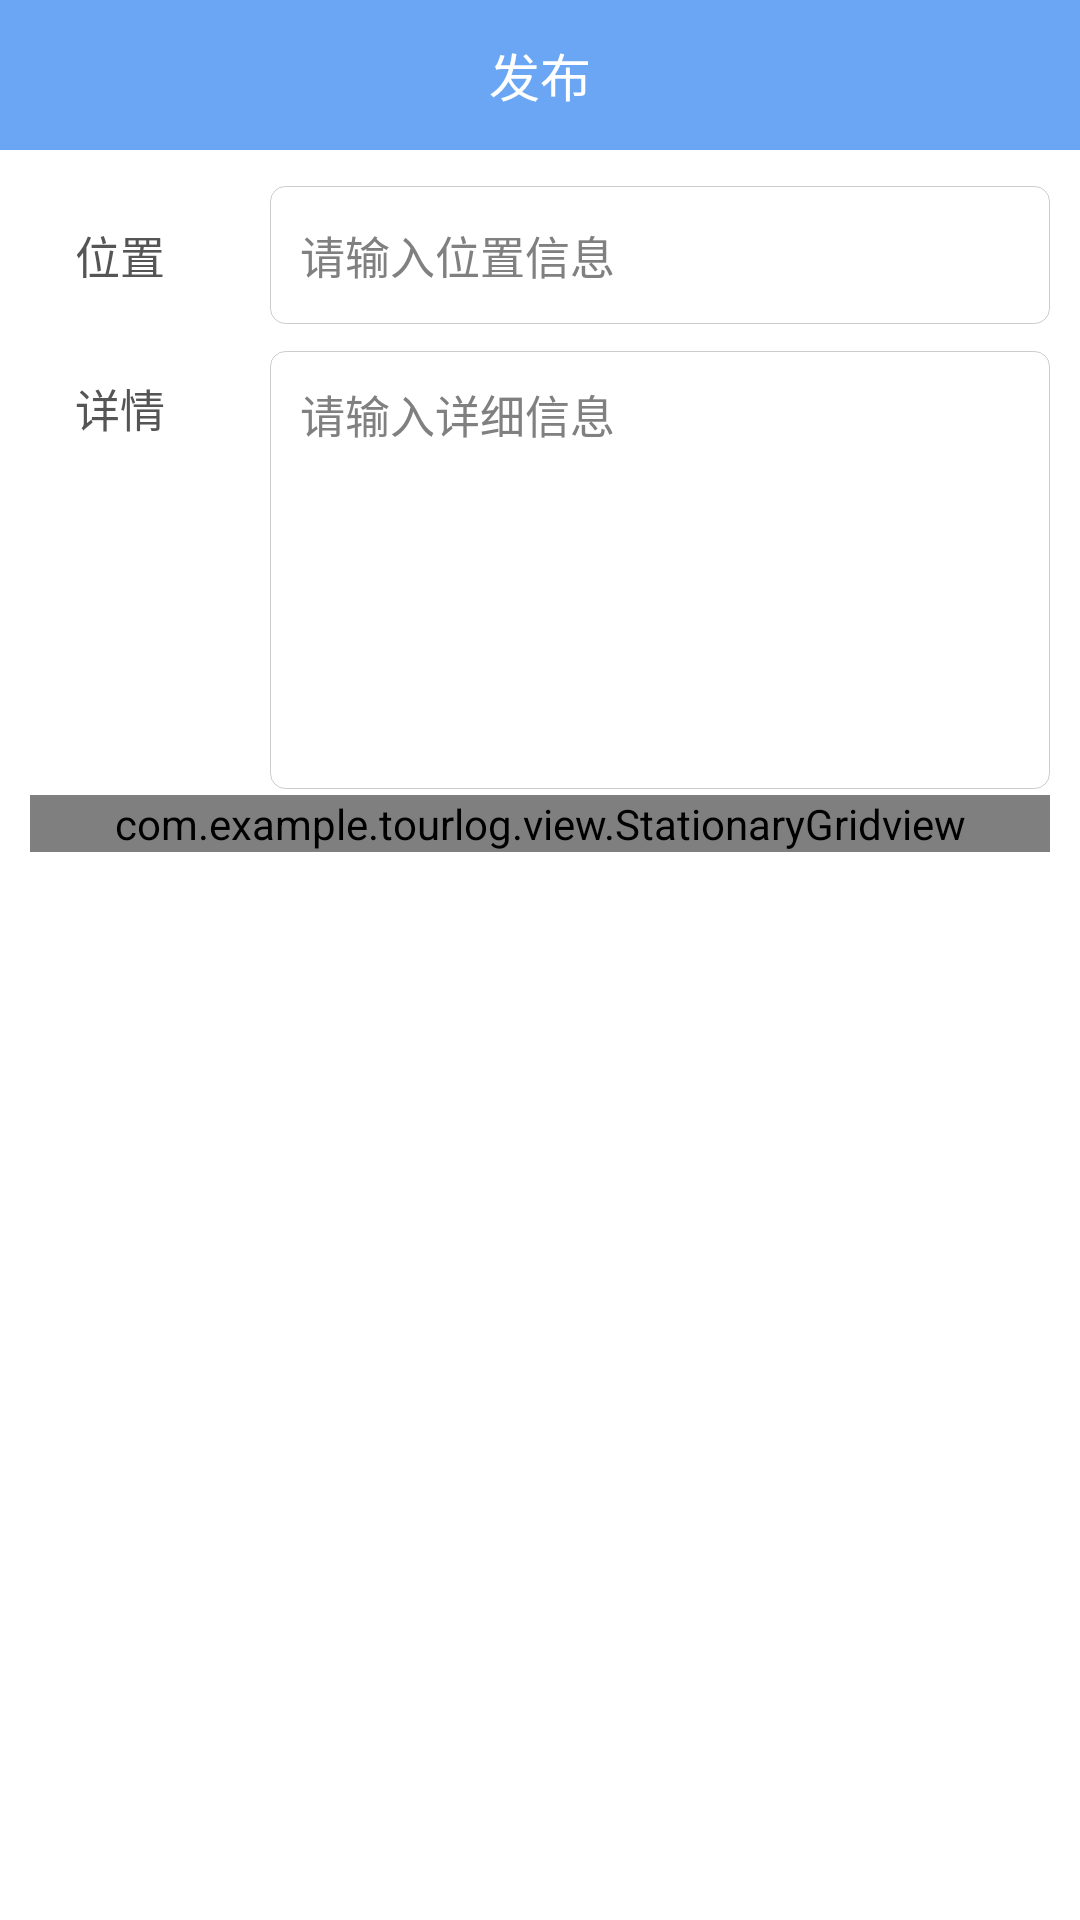

Android layout source for this screen:
<!-- AndroidManifest.xml: application theme AppTheme -->
<!-- res/layout/activity_post_action.xml -->
<?xml version="1.0" encoding="utf-8"?>
<LinearLayout xmlns:android="http://schemas.android.com/apk/res/android"
    xmlns:tools="http://schemas.android.com/tools"
    android:id="@+id/activity_main"
    android:layout_width="match_parent"
    android:background="@color/white"
    android:orientation="vertical"
    android:layout_height="match_parent"
    >
    <RelativeLayout
        android:layout_width="match_parent"
        android:background="@color/blue"
        android:layout_height="50dp">
        <TextView
            android:layout_width="wrap_content"
            android:text="发布"
            android:textColor="@color/white"
            android:textSize="17sp"
            android:layout_centerInParent="true"
            android:layout_height="wrap_content" />
        <RelativeLayout
            android:id="@+id/rtl_back"
            android:onClick="finish"
            android:layout_width="60dp"
            android:layout_height="match_parent">
            <ImageView
                android:layout_width="wrap_content"
                android:background="@mipmap/back"
                android:layout_centerInParent="true"
                android:layout_height="wrap_content" />
        </RelativeLayout>
    </RelativeLayout>
    <LinearLayout
        android:layout_width="match_parent"
        android:orientation="horizontal"
        android:layout_marginTop="10dp"
        android:layout_height="50dp">
        <TextView
            android:layout_width="80dp"
            android:text="位置"
            android:gravity="center"
            android:textSize="15sp"
            android:textColor="@color/light_black"
            android:layout_height="match_parent" />
        <EditText
            android:id="@+id/et_address"
            android:layout_width="match_parent"
            android:background="@drawable/litter_round_stroy_white_bg"
            android:layout_marginLeft="10dp"
            android:layout_marginRight="10dp"
            android:layout_marginTop="2dp"
            android:layout_marginBottom="2dp"
            android:hint="请输入位置信息"
            android:paddingLeft="10dp"
            android:textColor="@color/light_black"
            android:textColorHint="@color/gray"
            android:textSize="15sp"
            android:layout_height="match_parent" />
    </LinearLayout>

    <LinearLayout
        android:layout_width="match_parent"
        android:orientation="horizontal"
        android:layout_marginTop="5dp"
        android:layout_height="150dp">
        <TextView
            android:layout_width="80dp"
            android:text="详情"
            android:paddingTop="10dp"
            android:gravity="top|center"
            android:textSize="15sp"
            android:textColor="@color/light_black"
            android:layout_height="match_parent" />
        <EditText
            android:id="@+id/et_detail"
            android:layout_width="match_parent"
            android:gravity="top|left"
            android:padding="10dp"
            android:background="@drawable/litter_round_stroy_white_bg"
            android:layout_marginLeft="10dp"
            android:layout_marginRight="10dp"
            android:layout_marginTop="2dp"
            android:layout_marginBottom="2dp"
            android:hint="请输入详细信息"
            android:paddingLeft="10dp"
            android:textColor="@color/light_black"
            android:textColorHint="@color/gray"
            android:textSize="15sp"
            android:layout_height="match_parent" />
    </LinearLayout>

    <RelativeLayout
        android:id="@+id/rtl_pic"
        android:layout_width="fill_parent"
        android:layout_height="wrap_content"
        android:layout_marginRight="10dp"
        android:layout_below="@+id/line5"
        android:layout_marginLeft="10dp">
        <com.example.tourlog.view.StationaryGridview
            android:id="@+id/gd_pic"
            android:layout_width="match_parent"
            android:layout_height="wrap_content"
            android:numColumns="3"/>
    </RelativeLayout>
    <RelativeLayout
        android:id="@+id/rtl_comfirm"
        android:layout_width="match_parent"
        android:layout_marginTop="20dp"
        android:layout_marginRight="20dp"
        android:layout_marginLeft="20dp"
        android:background="@drawable/litter_round_blue_bg"
        android:layout_height="50dp">
        <TextView
            android:id="@+id/tv_post_status"
            android:text="确认发布"
            android:layout_centerInParent="true"
            android:layout_width="wrap_content"
            android:textColor="@color/white"
            android:layout_height="wrap_content" />
    </RelativeLayout>
</LinearLayout>
<!-- resources referenced by this layout -->
<resources>
  <color name="blue">#6aa6f3</color>
  <color name="gray">#808080</color>
  <color name="light_black">#555555</color>
  <color name="white">#FFFFFF</color>
  <!-- drawable litter_round_stroy_white_bg (drawable) -->
  <?xml version="1.0" encoding="utf-8"?>
  <shape xmlns:android="http://schemas.android.com/apk/res/android" >
      <solid 
          android:color="@color/white"
          />
      <corners
          android:topLeftRadius="5dp"
          android:topRightRadius="5dp"
          android:bottomLeftRadius="5dp"
          android:bottomRightRadius="5dp"
          />
      <stroke
          android:width="0.01dp"
          android:color="@color/light_gray"></stroke>
  </shape>
  <style name="AppTheme" parent="Theme.AppCompat.Light.NoActionBar">
          
          <item name="colorPrimary">@color/blue</item>
          <item name="colorPrimaryDark">@color/blue</item>
          <item name="colorAccent">@color/colorAccent</item>
      </style>
  <color name="light_gray">#33000000</color>
  <color name="colorAccent">#D81B60</color>
</resources>
